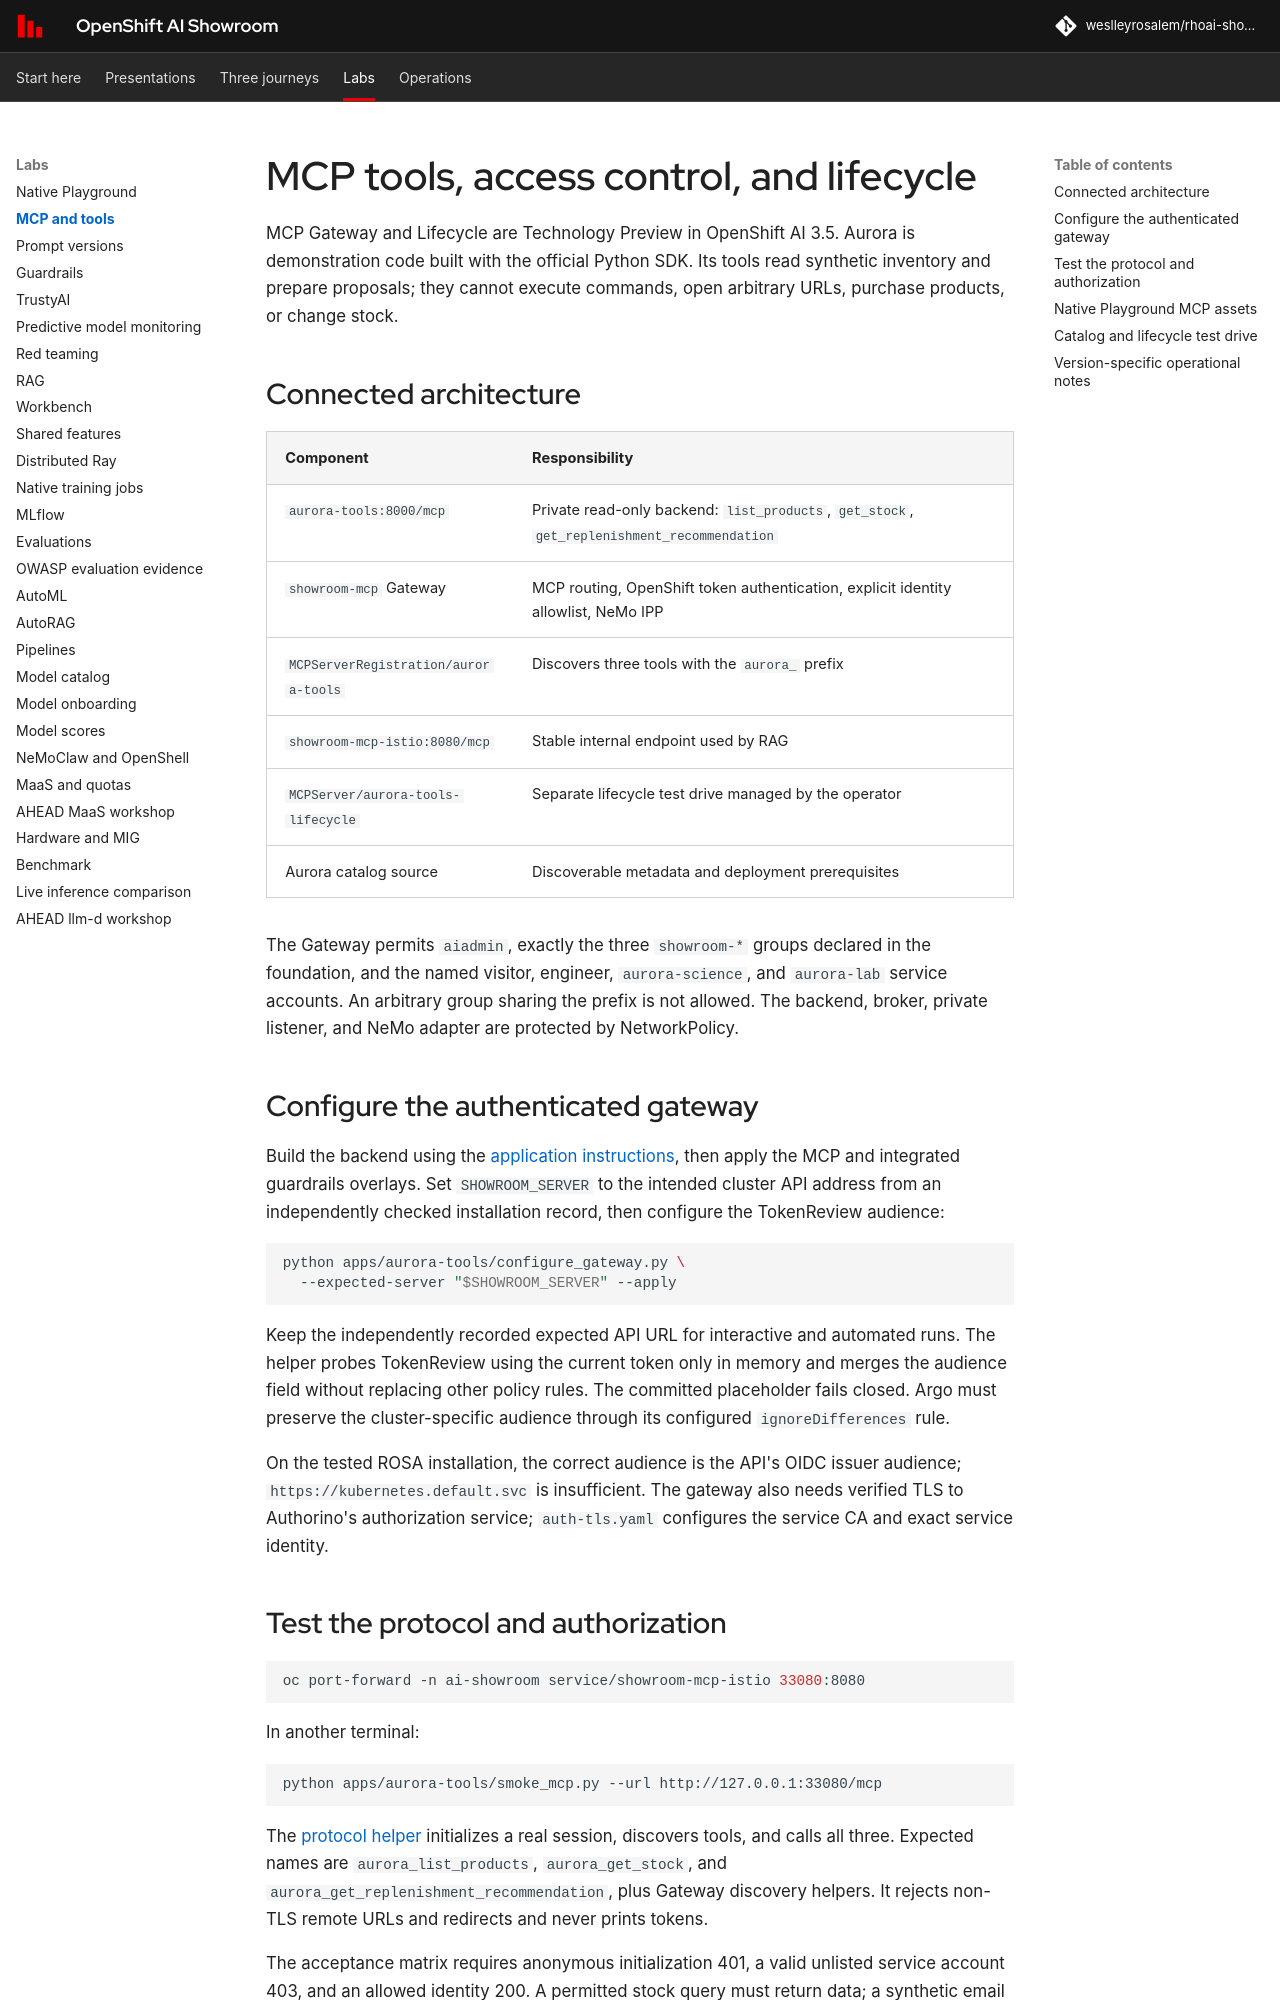

repository: weslleyrosalem/rhoai-showroom · page: labs/mcp/index.html · generator: mkdocs

# MCP tools, access control, and lifecycle

MCP Gateway and Lifecycle are Technology Preview in OpenShift AI 3.5. Aurora is demonstration code built with the official Python SDK. Its tools read synthetic inventory and prepare proposals; they cannot execute commands, open arbitrary URLs, purchase products, or change stock.

## Connected architecture

| Component | Responsibility |
|---|---|
| `aurora-tools:8000/mcp` | Private read-only backend: `list_products`, `get_stock`, `get_replenishment_recommendation` |
| `showroom-mcp` Gateway | MCP routing, OpenShift token authentication, explicit identity allowlist, NeMo IPP |
| `MCPServerRegistration/aurora-tools` | Discovers three tools with the `aurora_` prefix |
| `showroom-mcp-istio:8080/mcp` | Stable internal endpoint used by RAG |
| `MCPServer/aurora-tools-lifecycle` | Separate lifecycle test drive managed by the operator |
| Aurora catalog source | Discoverable metadata and deployment prerequisites |

The Gateway permits `aiadmin`, exactly the three `showroom-*` groups declared in the foundation, and the named visitor, engineer, `aurora-science`, and `aurora-lab` service accounts. An arbitrary group sharing the prefix is not allowed. The backend, broker, private listener, and NeMo adapter are protected by NetworkPolicy.

## Configure the authenticated gateway

Build the backend using the [application instructions](https://github.com/weslleyrosalem/rhoai-showroom/blob/main/apps/aurora-tools/README.md), then apply the MCP and integrated guardrails overlays. Set `SHOWROOM_SERVER` to the intended cluster API address from an independently checked installation record, then configure the TokenReview audience:

```sh
python apps/aurora-tools/configure_gateway.py \
  --expected-server "$SHOWROOM_SERVER" --apply
```

Keep the independently recorded expected API URL for interactive and automated runs. The helper probes TokenReview using the current token only in memory and merges the audience field without replacing other policy rules. The committed placeholder fails closed. Argo must preserve the cluster-specific audience through its configured `ignoreDifferences` rule.

On the tested ROSA installation, the correct audience is the API's OIDC issuer audience; `https://kubernetes.default.svc` is insufficient. The gateway also needs verified TLS to Authorino's authorization service; `auth-tls.yaml` configures the service CA and exact service identity.

## Test the protocol and authorization

```sh
oc port-forward -n ai-showroom service/showroom-mcp-istio 33080:8080
```

In another terminal:

```sh
python apps/aurora-tools/smoke_mcp.py --url http://127.0.0.1:33080/mcp
```

The [protocol helper](https://github.com/weslleyrosalem/rhoai-showroom/blob/main/apps/aurora-tools/smoke_mcp.py) initializes a real session, discovers tools, and calls all three. Expected names are `aurora_list_products`, `aurora_get_stock`, and `aurora_get_replenishment_recommendation`, plus Gateway discovery helpers. It rejects non-TLS remote URLs and redirects and never prints tokens.

The acceptance matrix requires anonymous initialization 401, a valid unlisted service account 403, and an allowed identity 200. A permitted stock query must return data; a synthetic email or `DEMO_SECRET_AURORA` in an argument must be blocked by NeMo. A checker outage must fail closed. Also test that an unrelated pod cannot reach private backend ports.

The internal and public SDK sequences passed, along with the full 14-case authentication/input matrix, a synthetic output block, and a checker-outage test. The overlay buffers the MCP router request before downstream IPP processing; this resolved duplicated body delivery in the pinned stack. Keep that version-specific merge when reproducing this configuration. Public exposure remains a separate overlay so a new cluster must pass the same gates before publication.
